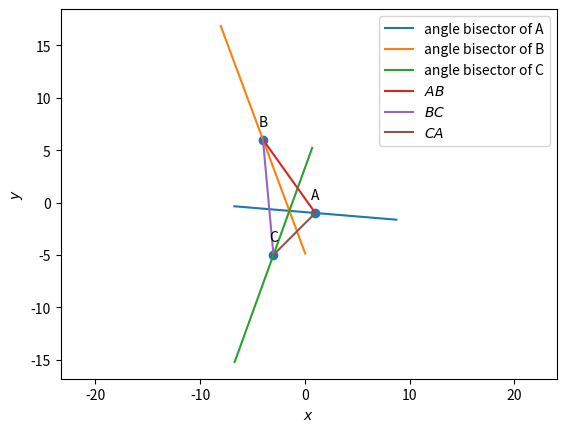

This chart was generated by the following Python code:
import numpy as np
import matplotlib.pyplot as plt
import matplotlib.image as mpimg
#vertices
A=np.array([1,-1])
B=np.array([-4,6])
C=np.array([-3,-5])
omat = np.array([[0,1],[-1,0]]) 

#direction vector
def dir_vec(A,B):
  return B-A
  
#normal vector 
def norm_vec(A,B):
  return omat@dir_vec(A,B)
  
t = norm_vec(B,C) 
n1 = t/np.linalg.norm(t) #unit normal vector
t = norm_vec(C,A)
n2 = t/np.linalg.norm(t)
t = norm_vec(A,B)
n3 = t/np.linalg.norm(t)

#slopes of angle bisectors
m_a=norm_vec(n2,n3)
m_b=norm_vec(n1,n3)
m_c=norm_vec(n1,n2)

#generating line using slope and point
def line_dir_pt(m,A,k1,k2):
  len = 10
  dim = A.shape[0]
  x_AB = np.zeros((dim,len))
  lam_1 = np.linspace(k1,k2,len)
  for i in range(len):
    temp1 = A + lam_1[i]*m
    x_AB[:,i]= temp1.T
  return x_AB

def line_gen(A,B):
  len =10
  dim = A.shape[0]
  x_AB = np.zeros((dim,len))
  lam_1 = np.linspace(0,1,len)
  for i in range(len):
    temp1 = A + lam_1[i]*(B-A)
    x_AB[:,i]= temp1.T
  return x_AB
  
#generating sides of triangle
x_AB = line_gen(A,B)
x_BC = line_gen(B,C)
x_CA = line_gen(C,A)

#generating angle bisectors
k1=[-6,-6]
k2=[6,6]  
x_A = line_dir_pt(m_a,A,k1,k2)
x_B = line_dir_pt(m_b,B,k1,k2)
x_C = line_dir_pt(m_c,C,k1,k2)

#plotting Angle bisectors
plt.plot(x_A[0,:],x_A[1,:],label='angle bisector of A')
plt.plot(x_B[0,:],x_B[1,:],label='angle bisector of B')
plt.plot(x_C[0,:],x_C[1,:],label='angle bisector of C')

#plotting sides
plt.plot(x_AB[0,:],x_AB[1,:],label='$AB$')
plt.plot(x_BC[0,:],x_BC[1,:],label='$BC$')
plt.plot(x_CA[0,:],x_CA[1,:],label='$CA$')

tri_coords = np.block([[A],[B],[C]])
plt.scatter(tri_coords[:,0], tri_coords[:,1])
vert_labels = ['A','B','C']
for i, txt in enumerate(vert_labels):
    plt.annotate(txt, # this is the text
                 (tri_coords[i,0], tri_coords[i,1]), # this is the point to label
                 textcoords="offset points", # how to position the text
                 xytext=(0,10), # distance from text to points (x,y)
                 ha='center') # horizontal alignment can be left, right or center

plt.xlabel('$x$')
plt.ylabel('$y$')
plt.legend(loc='best')
plt.grid() # minor
plt.axis('equal')

                 
plt.legend(loc='best')
plt.grid() # minor
plt.axis('equal')
plt.savefig("anglebisector.png",bbox_inches='tight')

